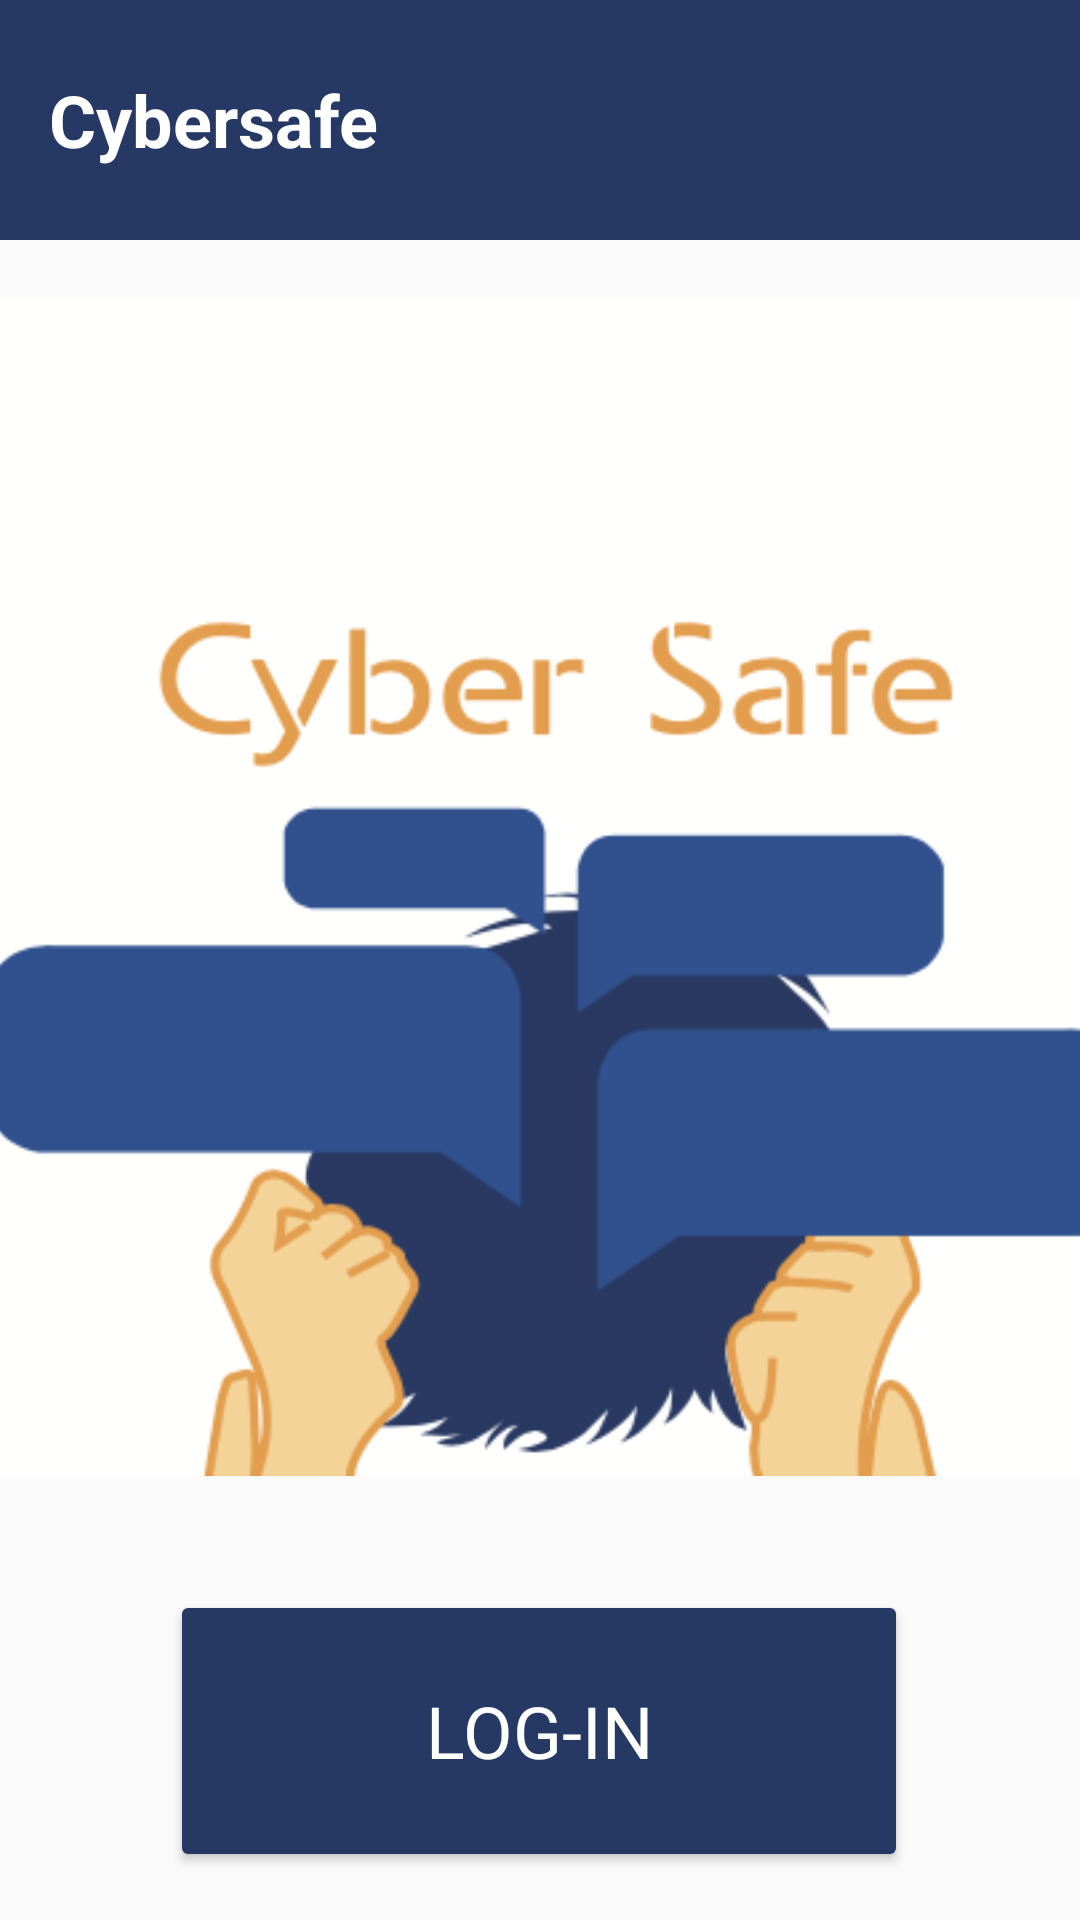

Layout XML and referenced resources for this Android screen:
<!-- AndroidManifest.xml: application theme AppTheme -->
<!-- res/layout/activity_login__register.xml -->
<?xml version="1.0" encoding="utf-8"?>
<androidx.constraintlayout.widget.ConstraintLayout xmlns:android="http://schemas.android.com/apk/res/android"
    xmlns:app="http://schemas.android.com/apk/res-auto"
    xmlns:tools="http://schemas.android.com/tools"
    android:layout_width="match_parent"
    android:layout_height="match_parent"
    tools:context=".Login_Register">

    <androidx.appcompat.widget.Toolbar
        android:id="@+id/toolbar1"
        android:layout_width="match_parent"
        android:layout_height="80dp"
        android:layout_centerInParent="true"
        android:background="@color/blue"
        app:layout_constraintEnd_toEndOf="parent"
        app:layout_constraintTop_toTopOf="parent"
        android:orientation="horizontal"
        tools:ignore="MissingConstraints"
        app:theme="@style/Theme.MaterialComponents">

        <TextView
            android:id="@+id/userType"
            android:layout_width="wrap_content"
            android:layout_height="wrap_content"
            android:layout_gravity="left"
            android:gravity="center_horizontal"
            android:layout_weight="100"
            android:text="Cybersafe"
            android:textAppearance="?attr/textAppearanceHeadline5"
            android:textAlignment="center"
            android:textColor="@color/white"
            android:textStyle="bold"
            app:theme="@style/Theme.MaterialComponents"
            tools:ignore="MissingConstraints"
            tools:layout_editor_absoluteY="21dp" />

    </androidx.appcompat.widget.Toolbar>


    <Button
        android:id="@+id/registerButton"
        android:layout_width="246dp"
        android:layout_height="94dp"
        android:layout_marginTop="30dp"
        android:text="REGISTER"
        android:textAppearance="?attr/textAppearanceHeadline5"
        android:textColor="@color/white"
        app:backgroundTint="@color/blue"
        app:layout_constraintEnd_toEndOf="parent"
        app:layout_constraintHorizontal_bias="0.496"
        app:layout_constraintStart_toStartOf="parent"
        app:layout_constraintTop_toBottomOf="@+id/loginButton"
        app:rippleColor="@color/blue"
        app:strokeColor="#FFFFFF"
        app:theme="@style/Theme.MaterialComponents" />

    <Button
        android:id="@+id/loginButton"
        android:layout_width="246dp"
        android:layout_height="94dp"
        android:layout_marginTop="35dp"
        android:text="LOG-IN"
        android:textAppearance="?attr/textAppearanceHeadline5"
        android:textColor="@color/white"
        app:backgroundTint="@color/blue"
        app:layout_constraintEnd_toEndOf="parent"
        app:layout_constraintHorizontal_bias="0.496"
        app:layout_constraintStart_toStartOf="parent"
        app:layout_constraintTop_toBottomOf="@+id/imageView"
        app:rippleColor="@color/blue"
        app:strokeColor="#FFFFFF"
        app:theme="@style/Theme.MaterialComponents" />

    <ImageView
        android:id="@+id/imageView"
        android:layout_width="402dp"
        android:layout_height="399dp"
        android:layout_marginTop="16dp"
        android:contentDescription="@string/todo"
        app:layout_constraintEnd_toEndOf="parent"
        app:layout_constraintHorizontal_bias="0.444"
        app:layout_constraintStart_toStartOf="parent"
        app:layout_constraintTop_toBottomOf="@+id/toolbar1"
        app:srcCompat="@drawable/logo2" />


</androidx.constraintlayout.widget.ConstraintLayout>
<!-- resources referenced by this layout -->
<resources>
  <color name="blue">#263965</color>
  <color name="white">#FFFFFFFF</color>
  <!-- drawable logo2: png bitmap (drawable, 34916 bytes) -->
  <string name="todo">TODO</string>
  <style name="AppTheme" parent="Theme.AppCompat.Light.DarkActionBar">
          
          <item name="colorPrimary">@color/white</item>
          <item name="colorPrimaryDark">@color/white</item>
          <item name="colorAccent">@color/blue</item>
          <item name="windowActionBar">false</item>
          <item name="windowNoTitle">true</item>
      </style>
</resources>
